The GitHub repository konny0311/classfication_cat_dog contains a labelled image folder "clean_organized_images" with 2 categories: cat, dog. Examples follow, each with its label.

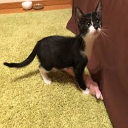
Label: cat

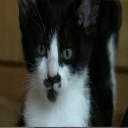
Label: cat

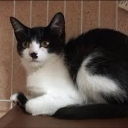
Label: cat

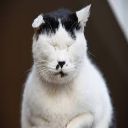
Label: cat

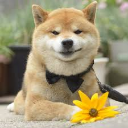
Label: dog

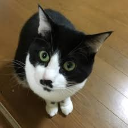
Label: cat
